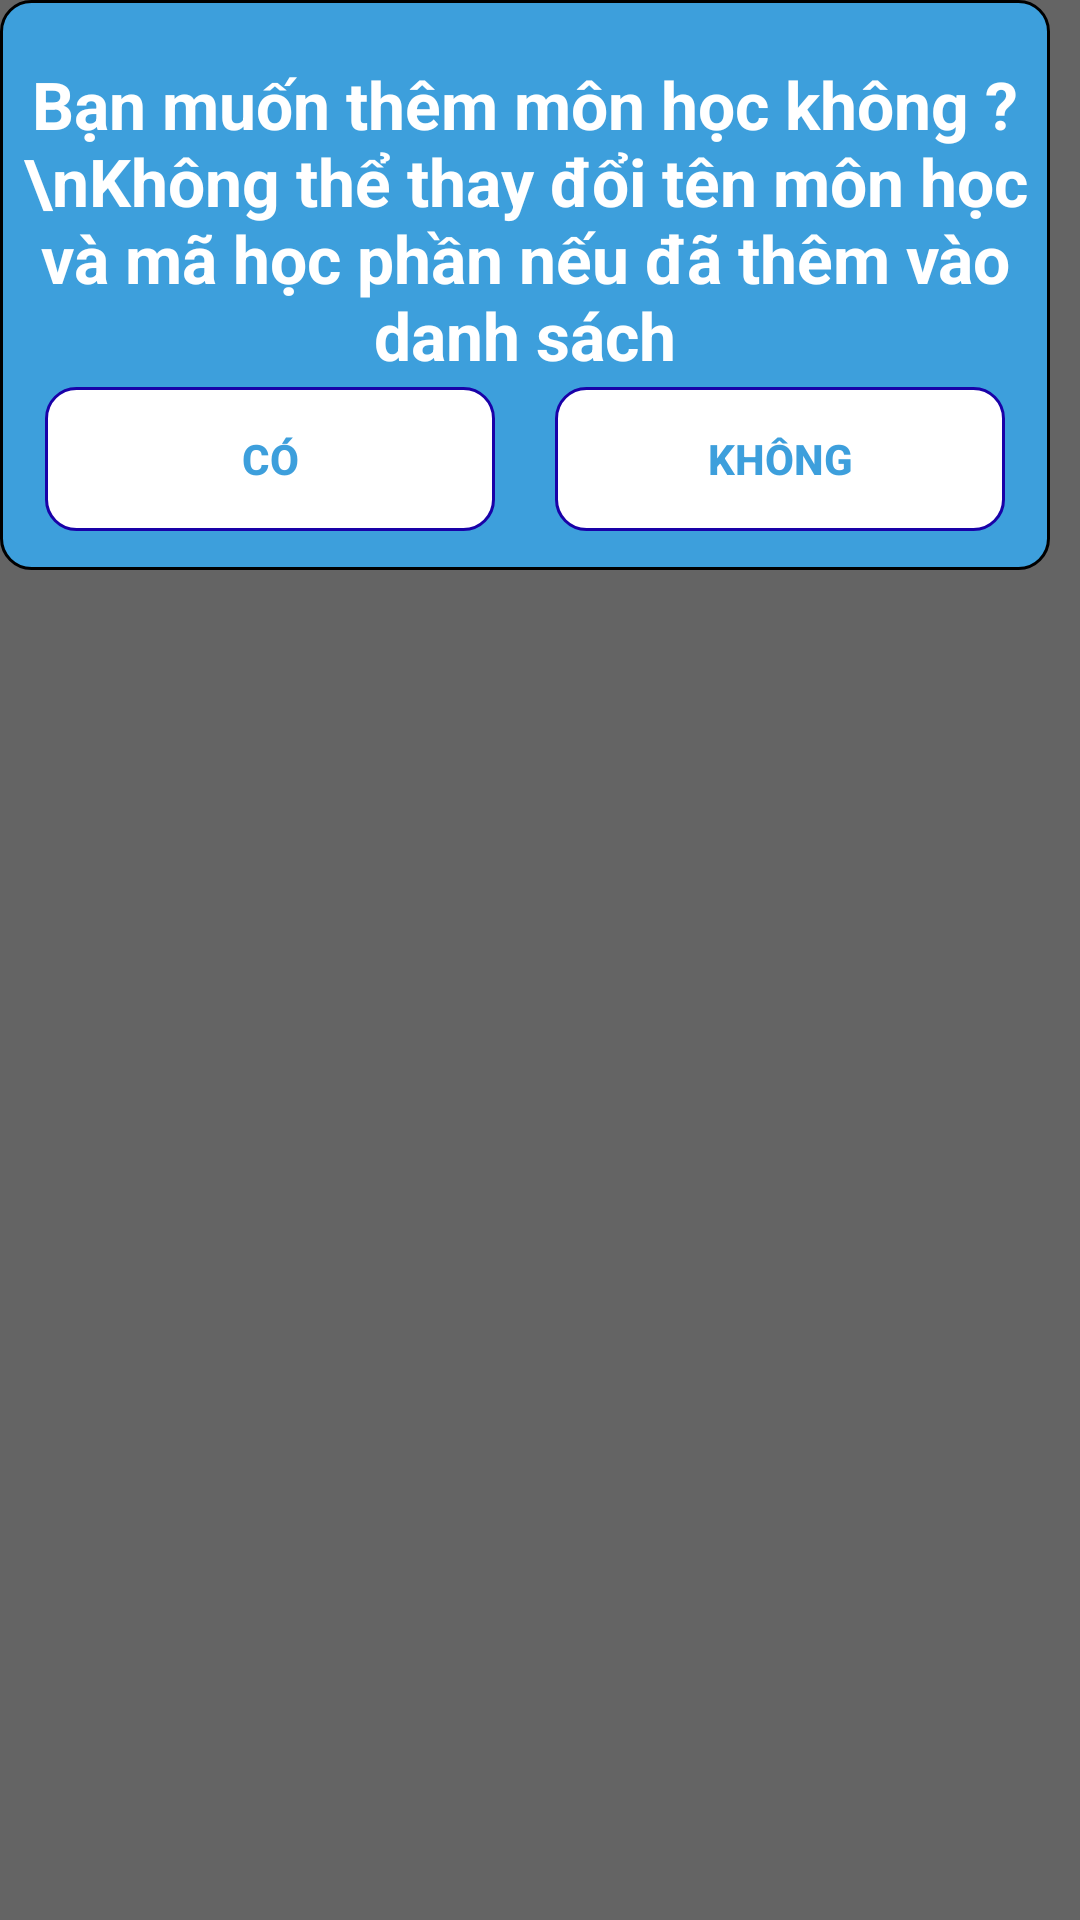

This screen was rendered from an Android layout file. Write that file and the resources it references.
<!-- AndroidManifest.xml: application theme Theme.QUAN_LI_SINH_VIEN -->
<!-- res/layout/dialogadd.xml -->
<?xml version="1.0" encoding="utf-8"?>
<LinearLayout xmlns:android="http://schemas.android.com/apk/res/android"
    xmlns:tools="http://schemas.android.com/tools"
    android:background="#646464"
    android:layout_width="wrap_content"
    android:layout_height="match_parent">

<LinearLayout
    android:layout_width="350dp"
    android:layout_height="190dp"

    android:background="@drawable/rounded_background"
    android:orientation="vertical"
    tools:ignore="TextSizeCheck">

    <TextView
        android:textStyle="bold"
        android:layout_marginTop="20dp"

        android:layout_width="match_parent"
        android:layout_height="wrap_content"
        android:textColor="@color/white"
        android:gravity="center"
        android:text="Bạn muốn thêm môn học không ?\nKhông thể thay đổi tên môn học và mã học phần nếu đã thêm vào danh sách"
        android:textSize="22sp"></TextView>

    <LinearLayout
        android:layout_width="match_parent"
        android:layout_height="match_parent"
        android:gravity="center"
        android:orientation="horizontal">

        <Button
            android:layout_width="150dp"
            android:layout_marginBottom="5dp"
            android:textColor="@color/bluesky"
            android:textStyle="bold"
            android:layout_marginEnd="10dp"

            android:id="@+id/buttonYes"
            android:layout_height="wrap_content"
            android:background="@drawable/round_background_yes_no"
            android:text="@string/c"
            style="?android:attr/buttonBarButtonStyle"></Button>

        <Button
            android:layout_marginStart="10dp"
            android:layout_width="150dp"
            android:layout_marginBottom="5dp"
            android:textColor="@color/bluesky"
            android:textStyle="bold"

            android:background="@drawable/round_background_yes_no"
            android:id="@+id/buttonNo"
            android:layout_height="wrap_content"
            android:text="@string/kh_ng"
            style="?android:attr/buttonBarButtonStyle"></Button>
    </LinearLayout>
</LinearLayout>
</LinearLayout>
<!-- resources referenced by this layout -->
<resources>
  <color name="bluesky">#3D9FDC</color>
  <color name="white">#FFFFFFFF</color>
  <!-- drawable round_background_yes_no (drawable) -->
  <shape xmlns:android="http://schemas.android.com/apk/res/android"
      android:shape="rectangle">
      <solid android:color="#FFFFFF" />
      <corners android:radius="10dp" />
      <stroke android:width="1dp" android:color="@color/blue" />
  </shape>
  <!-- drawable rounded_background (drawable) -->
  <shape xmlns:android="http://schemas.android.com/apk/res/android"
      android:shape="rectangle">
      <solid android:color="#3D9FDC" />
      <corners android:radius="10dp" />
      <stroke android:width="1dp" android:color="@color/black" />
  </shape>
  <string name="c">Có</string>
  <string name="kh_ng">Không</string>
  <style name="Theme.QUAN_LI_SINH_VIEN" parent="Theme.MaterialComponents.DayNight.Bridge">
          
          <item name="colorPrimary">@color/purple_500</item>
          <item name="colorPrimaryVariant">@color/purple_700</item>
          <item name="colorOnPrimary">@color/white</item>
          
          <item name="colorSecondary">@color/teal_200</item>
          <item name="colorSecondaryVariant">@color/teal_700</item>
          <item name="colorOnSecondary">@color/black</item>
          
          <item name="android:statusBarColor">?attr/colorPrimaryVariant</item>
          
      </style>
  <color name="blue">#1901A8</color>
  <color name="black">#FF000000</color>
  <color name="purple_500">#FF6200EE</color>
  <color name="purple_700">#FF3700B3</color>
  <color name="teal_200">#FF03DAC5</color>
  <color name="teal_700">#FF018786</color>
</resources>
